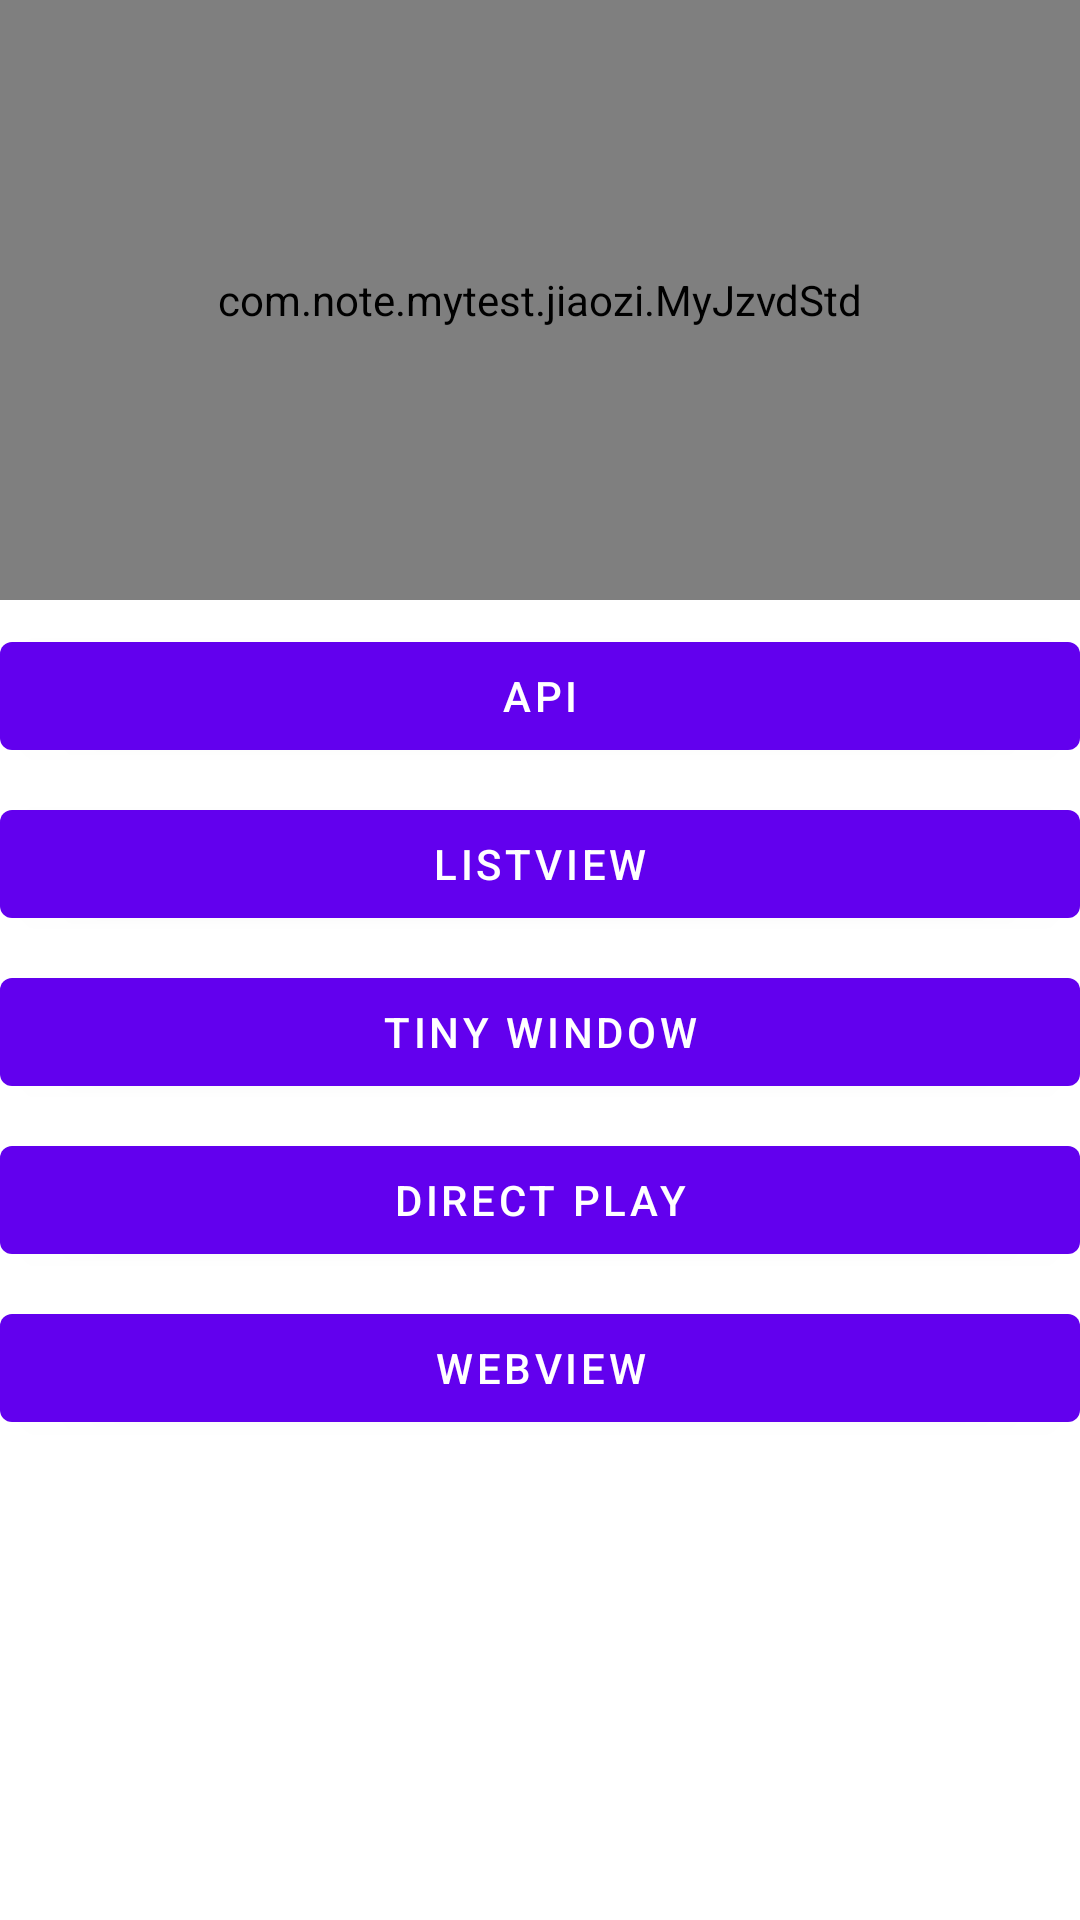

Write the Android layout XML for this screen, with the resource values it uses.
<!-- AndroidManifest.xml: application theme AppTheme -->
<!-- res/layout/activity_jiao_zi_main.xml -->
<?xml version="1.0" encoding="utf-8"?>
<LinearLayout xmlns:android="http://schemas.android.com/apk/res/android"
    android:layout_width="match_parent"
    android:layout_height="match_parent"
    android:orientation="vertical">

    <ScrollView
        android:layout_width="match_parent"
        android:layout_height="wrap_content"
        android:scrollbars="none">

        <LinearLayout
            android:layout_width="match_parent"
            android:layout_height="wrap_content"
            android:orientation="vertical">

            <LinearLayout
                android:layout_width="match_parent"
                android:layout_height="200dp">

                <com.note.mytest.jiaozi.MyJzvdStd
                    android:id="@+id/jz_video"
                    android:layout_width="match_parent"
                    android:layout_height="200dp" />
            </LinearLayout>


            <Button
                android:id="@+id/api"
                android:layout_width="match_parent"
                android:layout_height="wrap_content"
                android:layout_gravity="center_horizontal"
                android:layout_marginTop="8dp"
                android:onClick="clickApi"
                android:text="Api" />

            <Button
                android:id="@+id/listview"
                android:layout_width="match_parent"
                android:layout_height="wrap_content"
                android:layout_gravity="center_horizontal"
                android:layout_marginTop="8dp"
                android:onClick="clickListView"
                android:text="ListView" />

            <Button
                android:id="@+id/tiny_window"
                android:layout_width="match_parent"
                android:layout_height="wrap_content"
                android:layout_gravity="center_horizontal"
                android:layout_marginTop="8dp"
                android:onClick="clickTinyWindow"
                android:text="Tiny Window" />

            <Button
                android:id="@+id/direct_play"
                android:layout_width="match_parent"
                android:layout_height="wrap_content"
                android:layout_gravity="center_horizontal"
                android:layout_marginTop="8dp"
                android:onClick="clickDirectPlay"
                android:text="Direct Play" />

            <Button
                android:id="@+id/webview"
                android:layout_width="match_parent"
                android:layout_height="wrap_content"
                android:layout_gravity="center_horizontal"
                android:layout_marginTop="8dp"
                android:layout_marginBottom="8dp"
                android:onClick="clickWebView"
                android:text="WebView" />
        </LinearLayout>
    </ScrollView>
</LinearLayout>
<!-- resources referenced by this layout -->
<resources>
  <style name="AppTheme" parent="Theme.MaterialComponents.Light.NoActionBar">
          
          <item name="colorPrimary">@color/colorPrimary</item>
          <item name="colorPrimaryDark">@color/colorPrimaryDark</item>
          <item name="colorAccent">@color/colorAccent</item>
      </style>
  <color name="colorPrimary">#6200EE</color>
  <color name="colorPrimaryDark">#3700B3</color>
  <color name="colorAccent">#03DAC5</color>
</resources>
